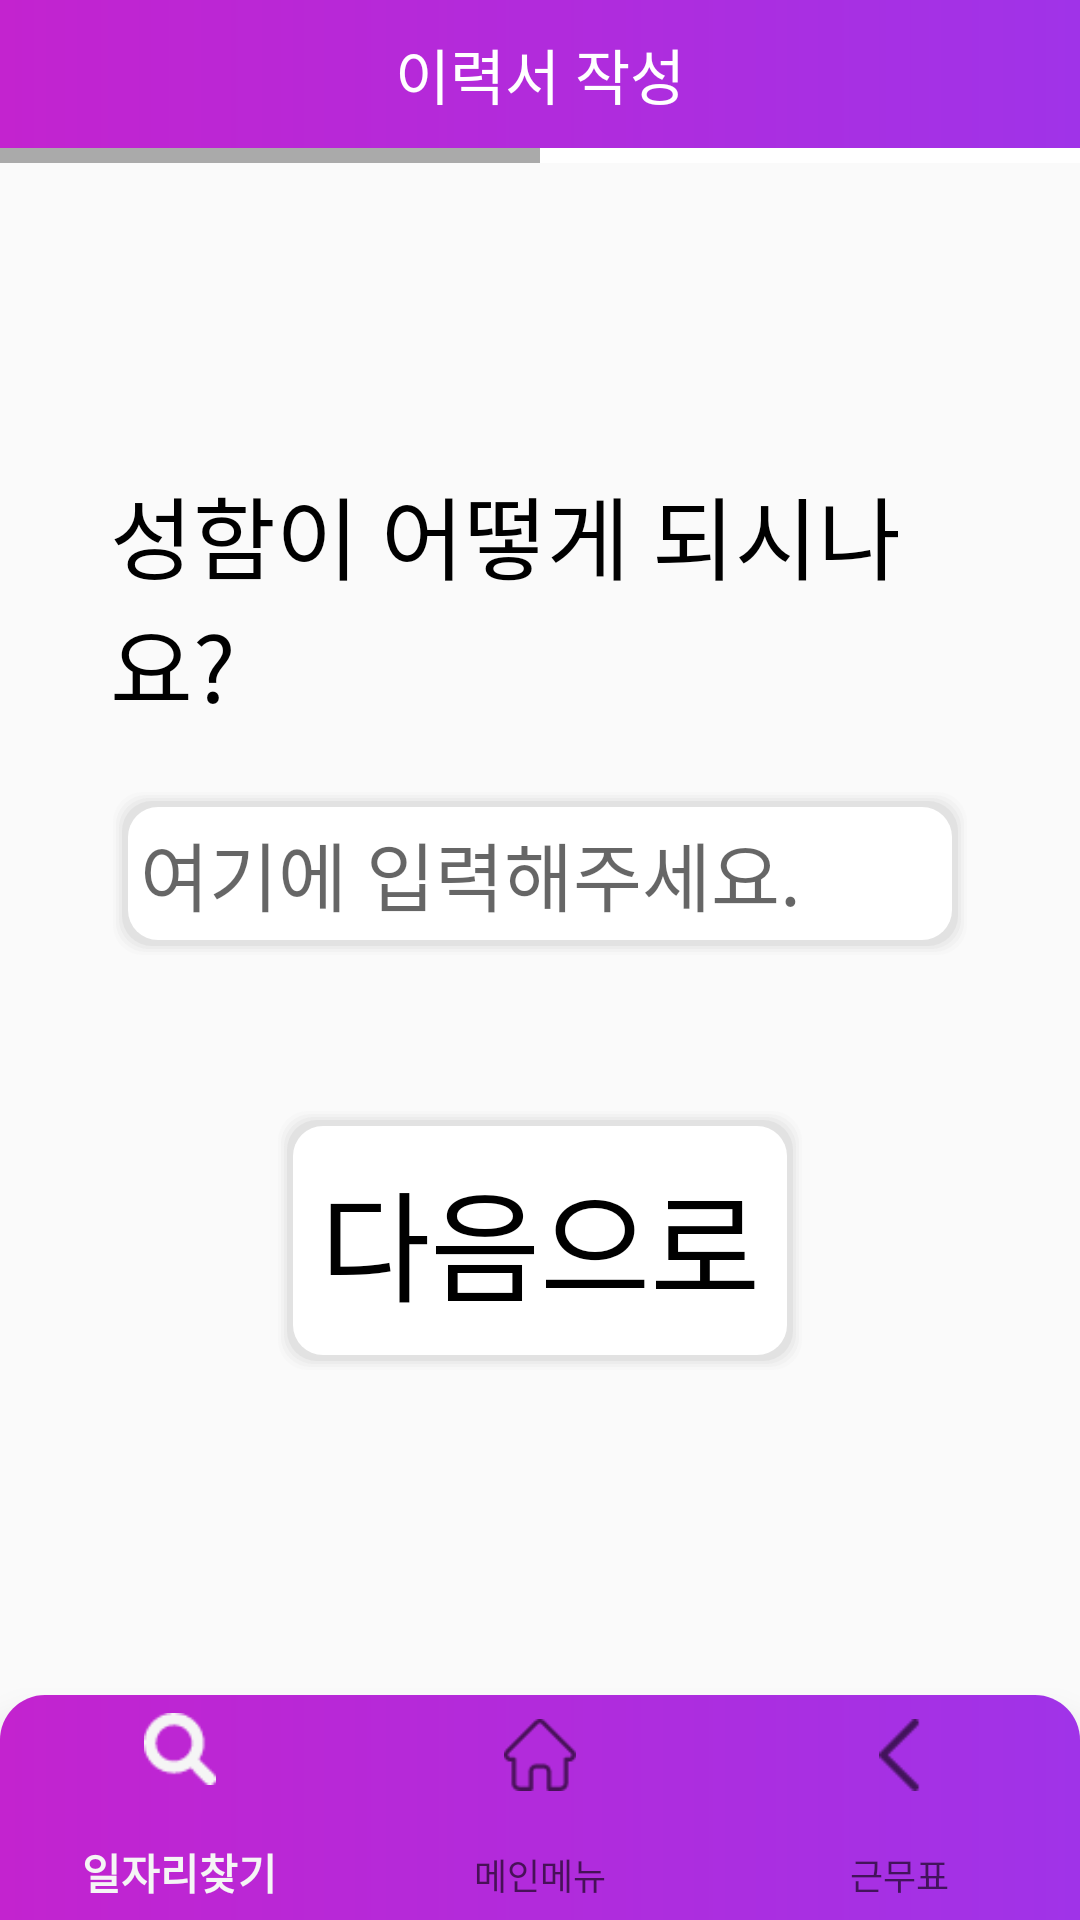

Android layout source for this screen:
<!-- AndroidManifest.xml: application theme Theme.AppCompat.Light.NoActionBar -->
<!-- res/layout/activity_try_input.xml -->
<?xml version="1.0" encoding="utf-8"?>
<androidx.constraintlayout.widget.ConstraintLayout xmlns:android="http://schemas.android.com/apk/res/android"
    xmlns:app="http://schemas.android.com/apk/res-auto"
    xmlns:tools="http://schemas.android.com/tools"
    android:layout_width="match_parent"
    android:layout_height="match_parent"
    tools:context=".TryInputActivity">

    <LinearLayout
        android:layout_width="match_parent"
        android:layout_height="match_parent"
        android:orientation="vertical">
        <LinearLayout
            android:layout_width="match_parent"
            android:layout_height="wrap_content"
            android:orientation="vertical">

            <TextView
                android:layout_width="match_parent"
                android:layout_height="wrap_content"
                android:background="@drawable/box_type1_2"
                android:text="이력서 작성"
                android:textColor="#FFFFFF"
                android:textSize="20dp"
                android:gravity="center"
                android:padding="10dp"
                android:fontFamily="@font/notosans"/>
            <LinearLayout
                android:layout_width="match_parent"
                android:layout_height="wrap_content"
                android:orientation="horizontal">

                <LinearLayout
                    android:id="@+id/percentageLeft"
                    android:layout_width="match_parent"
                    android:layout_height="5dp"
                    android:layout_weight="0.5"
                    android:background="@android:color/darker_gray"
                    android:orientation="horizontal" />

                <LinearLayout
                    android:id="@+id/percentageRight"
                    android:layout_width="match_parent"
                    android:layout_height="5dp"
                    android:layout_weight="0.5"
                    android:background="@android:color/white"
                    android:orientation="horizontal"/>
            </LinearLayout>
        </LinearLayout>

        <LinearLayout
            android:layout_width="match_parent"
            android:layout_height="match_parent"
            android:gravity="center"
            android:layout_marginBottom="100dp"
            android:orientation="horizontal">

            <LinearLayout
                android:layout_width="wrap_content"
                android:layout_height="wrap_content"
                android:layout_weight="0.2" />

            <LinearLayout
                android:layout_width="wrap_content"
                android:layout_height="wrap_content"
                android:layout_weight="0.6"
                android:gravity="center"
                android:orientation="vertical">
                <TextView
                    android:id="@+id/textQuestion"
                    android:layout_width="match_parent"
                    android:layout_height="wrap_content"
                    android:text="성함이 어떻게 되시나요?"
                    android:textColor="#000000"
                    android:textSize="30dp"
                    android:fontFamily="@font/notosans"
                    android:layout_marginTop="20dp"/>

                <EditText
                    android:id="@+id/editAnswer"
                    android:hint="여기에 입력해주세요."
                    android:layout_width="match_parent"
                    android:layout_height="wrap_content"
                    android:textSize="25dp"
                    android:padding="10dp"
                    android:layout_marginTop="20dp"
                    android:textColor="#000000"
                    android:background="@drawable/box_type2"/>

                <Button
                    android:id="@+id/buttonTry"
                    android:background="@drawable/box_type2"
                    android:layout_width="wrap_content"
                    android:layout_height="wrap_content"
                    android:padding="15dp"
                    android:layout_marginTop="50dp"
                    android:layout_gravity="center_horizontal"
                    android:text="다음으로"
                    android:textSize="40sp"
                    android:textColor="#000000"
                    android:fontFamily="@font/notosans"
                    android:onClick="tryButton"/>
            </LinearLayout>

            <LinearLayout
                android:layout_width="wrap_content"
                android:layout_height="wrap_content"
                android:layout_weight="0.2" />
        </LinearLayout>


    </LinearLayout>

    <com.google.android.material.bottomnavigation.BottomNavigationView
        android:id="@+id/bottomNavigationView"
        android:layout_width="match_parent"
        android:layout_height="75dp"
        android:background="@drawable/box_type1_3"
        app:layout_constraintBottom_toBottomOf="parent"
        app:layout_constraintEnd_toEndOf="parent"
        app:layout_constraintHorizontal_bias="0.5"
        app:layout_constraintStart_toStartOf="parent"
        app:menu="@menu/bottom_nav_menu"/>
</androidx.constraintlayout.widget.ConstraintLayout>
<!-- resources referenced by this layout -->
<resources>
  <!-- drawable box_type1_2 (drawable) -->
  <?xml version="1.0" encoding="utf-8"?>
  <layer-list xmlns:android="http://schemas.android.com/apk/res/android" >
  
  
      
      <item>
          <shape
              android:shape="rectangle">
              <stroke android:color="#555"/>
              <gradient
                  android:angle="0"
                  android:type="linear"
                  android:startColor="#C323CF"
                  android:endColor="#A033E8"/>
          </shape>
      </item>
  
  </layer-list>
  <!-- drawable box_type1_3 (drawable) -->
  <?xml version="1.0" encoding="utf-8"?>
  <layer-list xmlns:android="http://schemas.android.com/apk/res/android" >
  
  
      
      <item>
          <shape
              android:shape="rectangle">
              <stroke android:color="#555"/>
              <gradient
                  android:angle="0"
                  android:type="linear"
                  android:startColor="#C323CF"
                  android:endColor="#A033E8"/>
              <corners
                  android:topLeftRadius="15dp"
                  android:topRightRadius="15dp"/>
          </shape>
      </item>
  
  </layer-list>
  <!-- drawable box_type2: vector/xml drawable (drawable, 2060 chars, omitted) -->
</resources>
